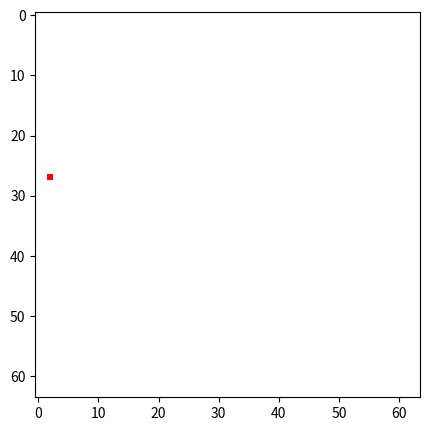

The matplotlib source for this figure:
from matplotlib import colors,pyplot
import numpy as np  
import random

def overlap(sdr1,sdr2):
    """
    Return the overlapping SDR || AND operation between 2 SDR
    """
    active = []
    for i in range(len(sdr1)):
        for j in range(len(sdr2)):
            if sdr1[i][j] == sdr2[i][j]:
                if sdr1[i][j] == 1:
                    active.append((i,j))
    size = len(sdr1)
    overlap = np.zeros((size,size))
    for bit in active:
        overlap[bit[0],bit[1]] = 1
    return overlap

def overlap_score(sdr1,sdr2):
    """
    Compute overlap score given 2 sdr 
    """
    score = 0
    for i in range(len(sdr1)):
        for j in range(len(sdr2)):
            if sdr1[i][j] == sdr2[i][j]:
                if sdr1[i][j] == 1:
                    score += 1
    return score

def viz(sdr):
    """
    Turn SDR into grid-like representation. We accept 2d numpy array
    """
    colormap = colors.ListedColormap(["white","red"])
    pyplot.figure(figsize=(5,5))
    pyplot.imshow(sdr,cmap=colormap)
    pyplot.show()

def generate_sdr(size,sparsity):
    """
    Randomly generate an SDR of size and sparsity
    """
    data = np.zeros((size,size))
    active = len(data)**2*sparsity
    while active>0:
        i = random.randint(0,len(data)-1)
        j = random.randint(0,len(data)-1)
        data[i][j] = 1
        active -= 1
    return data

sparsity = 0.02 

collection = []

for _ in range(2):
    sdr = generate_sdr(64,sparsity)
    collection.append(sdr)

print(f"The overlap score of these 2 sdr is: {overlap_score(collection[0],collection[1])}")
#visualize the overlapping SDR
viz(overlap(collection[0],collection[1]))